The GitHub repository projecthubhelpdesk-png/Oral-Dentist-using-AI contains a labelled image folder "processed" with 6 categories: calculus, demineralization, early caries, enamel caries, gingivitis, healthy. Examples follow, each with its label.

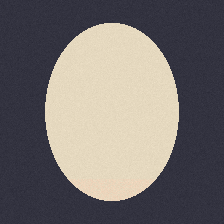
Label: gingivitis

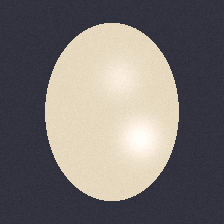
Label: demineralization

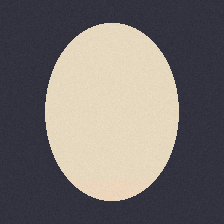
Label: gingivitis

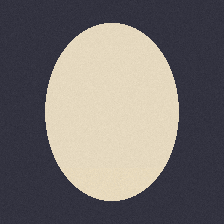
Label: calculus

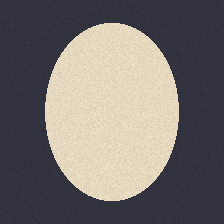
Label: healthy

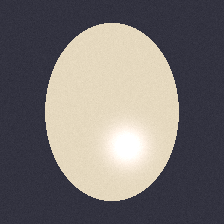
Label: demineralization
